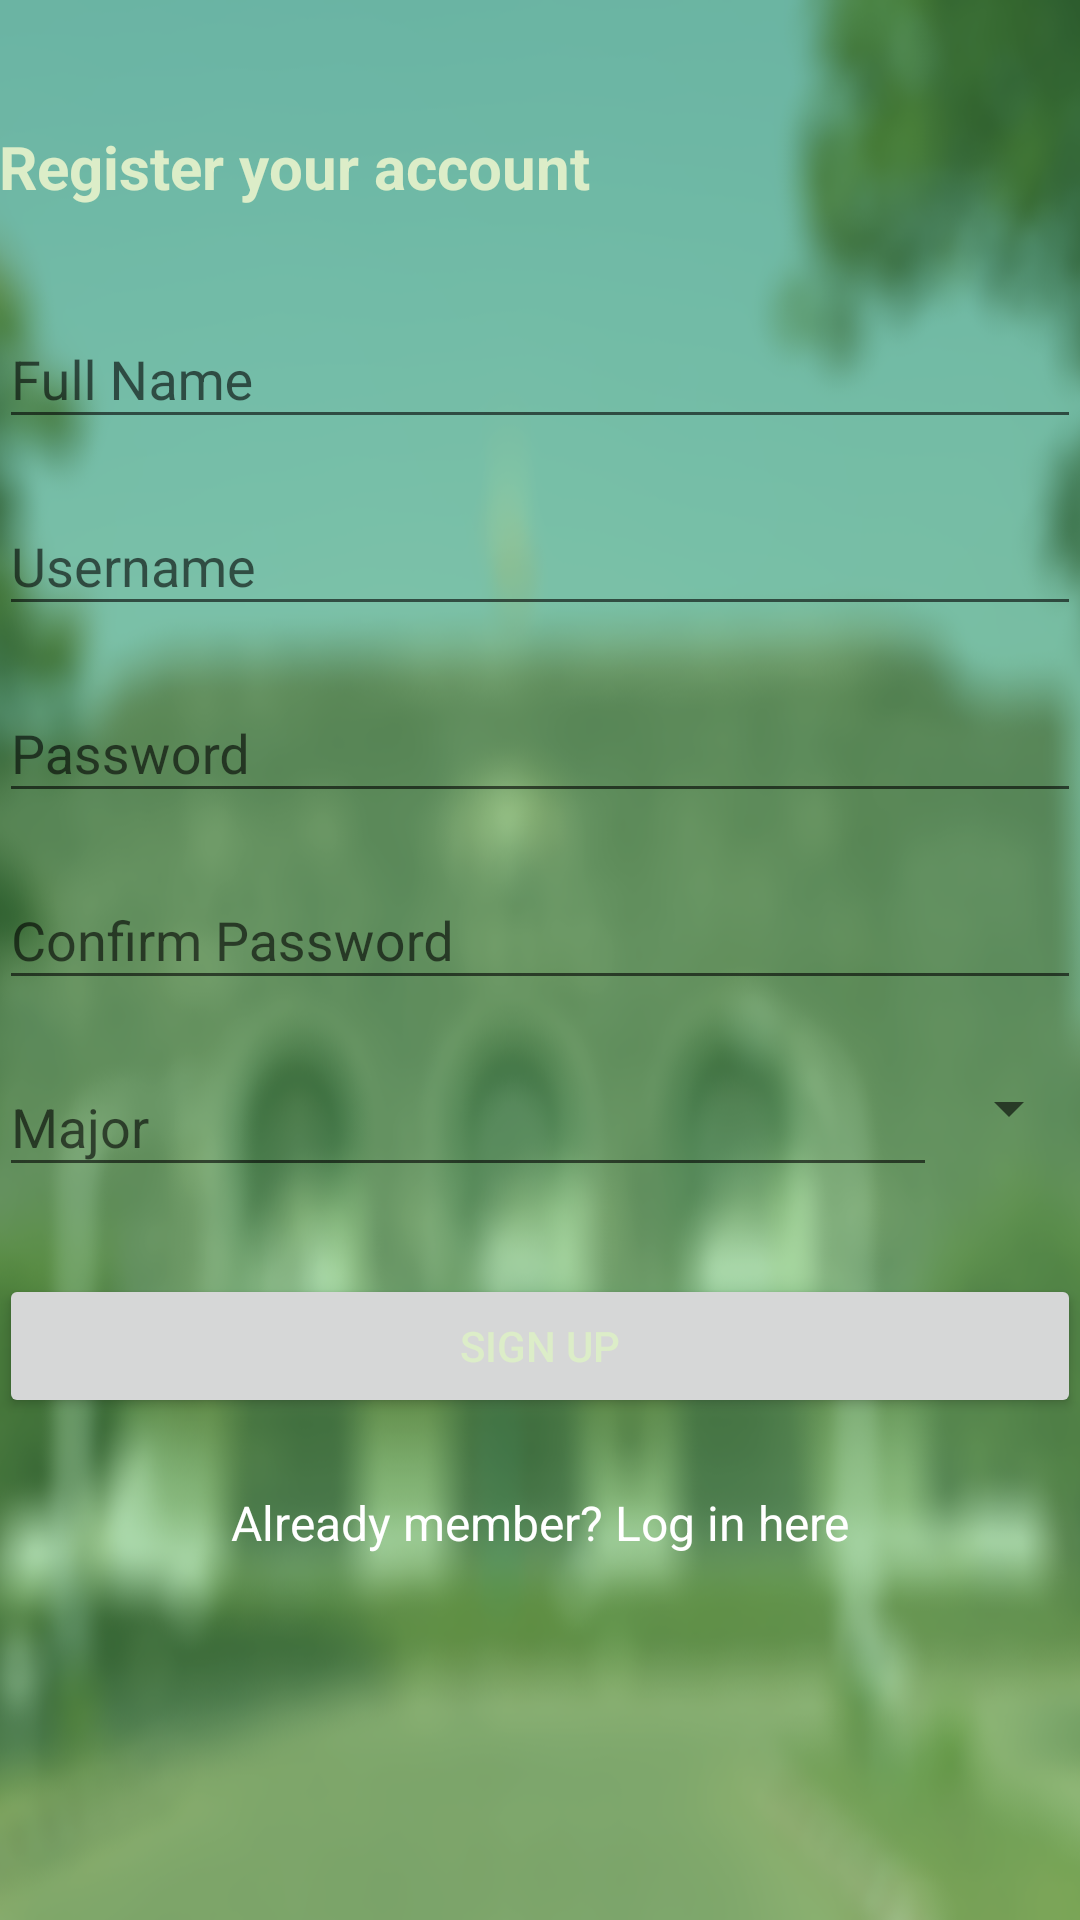

Write the Android layout XML for this screen, with the resource values it uses.
<!-- AndroidManifest.xml: application theme AppTheme -->
<!-- res/layout/signup_activity.xml -->
<?xml version="1.0" encoding="utf-8"?>
<LinearLayout xmlns:android="http://schemas.android.com/apk/res/android"
    xmlns:tools="http://schemas.android.com/tools"
    android:layout_width="match_parent"
    android:orientation="vertical"
    android:layout_height="match_parent"
    android:paddingLeft="@dimen/activity_horizontal_margin"
    android:paddingRight="@dimen/activity_horizontal_margin"
    android:paddingTop="@dimen/activity_vertical_margin"
    android:paddingBottom="@dimen/activity_vertical_margin"
    android:background="@drawable/uyconvo"
    tools:context=".SignupActivity"
    android:weightSum="5"
    android:gravity="center_vertical|center_horizontal">

    <TextView
        android:textColor="@color/primary_light"
        android:layout_width="match_parent"
        android:layout_height="wrap_content"
        android:layout_marginBottom="20dp"
        android:textSize="20dp"
        android:text="@string/register_lbl"
        android:layout_gravity="center_horizontal" />

    <LinearLayout
        android:layout_width="match_parent"
        android:layout_height="wrap_content"
        android:orientation="vertical"
        android:layout_weight="2">


        
        <android.support.design.widget.TextInputLayout
            android:layout_width="match_parent"
            android:layout_height="wrap_content"
            android:layout_marginTop="5dp"
            android:layout_marginBottom="5dp">

            <EditText
                android:id="@+id/input_fullname_su"
                android:layout_width="match_parent"
                android:layout_height="wrap_content"
                android:inputType="textEmailAddress"
                android:hint="@string/fullname_lbl" />
        </android.support.design.widget.TextInputLayout>

        
        <android.support.design.widget.TextInputLayout
            android:layout_width="match_parent"
            android:layout_height="wrap_content"
            android:layout_marginTop="5dp"
            android:layout_marginBottom="5dp">

            <EditText
                android:id="@+id/input_username_su"
                android:layout_width="match_parent"
                android:layout_height="wrap_content"
                android:inputType="text"
                android:hint="@string/username_lbl" />
        </android.support.design.widget.TextInputLayout>


        
        <android.support.design.widget.TextInputLayout
            android:layout_width="match_parent"
            android:layout_height="wrap_content"
            android:layout_marginTop="5dp"
            android:layout_marginBottom="5dp">

            <EditText
                android:id="@+id/input_password_su"
                android:layout_width="match_parent"
                android:layout_height="wrap_content"
                android:inputType="textPassword"
                android:hint="@string/pwd_lbl" />
        </android.support.design.widget.TextInputLayout>

        
        <android.support.design.widget.TextInputLayout
            android:layout_width="match_parent"
            android:layout_height="wrap_content"
            android:layout_marginTop="5dp"
            android:layout_marginBottom="5dp">

            <EditText
                android:id="@+id/input_confirm_password_su"
                android:layout_width="match_parent"
                android:layout_height="wrap_content"
                android:inputType="textPassword"
                android:hint="@string/confirm_pwd_lbl" />
        </android.support.design.widget.TextInputLayout>

        <android.support.design.widget.TextInputLayout
            android:layout_width="match_parent"
            android:layout_height="wrap_content"
            android:layout_marginTop="5dp"
            android:layout_marginBottom="5dp"
            style="@style/Widget.AppCompat.Spinner">

            <EditText
                android:id="@+id/spinner_majorlist_su"
                android:layout_width="match_parent"
                android:layout_height="wrap_content"
                android:editable="false"
                android:hint="@string/major_lbl" />
        </android.support.design.widget.TextInputLayout>

        <android.support.v7.widget.AppCompatButton
            android:id="@+id/btn_signup"
            android:layout_width="fill_parent"
            android:layout_height="wrap_content"
            android:layout_marginTop="24dp"
            android:layout_marginBottom="24dp"
            android:textColor="@color/primary_light"
            android:padding="12dp"
            android:text="@string/signup_lbl" />

        <TextView
            android:id="@+id/link_login"
            android:layout_width="fill_parent"
            android:layout_height="wrap_content"
            android:layout_marginBottom="24dp"
            android:textColor="@drawable/text_color"
            android:text="@string/login_link"
            android:gravity="center"
            android:clickable="true"
            android:textSize="16dip" />

    </LinearLayout>


</LinearLayout>
<!-- resources referenced by this layout -->
<resources>
  <color name="primary_light">#DCEDC8</color>
  <!-- drawable text_color (drawable) -->
  <?xml version="1.0" encoding="utf-8"?>
  <selector xmlns:android="http://schemas.android.com/apk/res/android">
  
      <item android:state_pressed="true" android:color="#36b334" />
      <item android:state_focused="true" android:color="#34a95d" />
      <item android:color="#fff" />
  </selector>
  <!-- drawable uyconvo: png bitmap (drawable, 294031 bytes) -->
  <string name="confirm_pwd_lbl">Confirm Password</string>
  <string name="fullname_lbl">Full Name</string>
  <string name="login_link">Already member? Log in here</string>
  <string name="major_lbl">Major</string>
  <string name="pwd_lbl">Password</string>
  <string name="register_lbl"><b>Register your account</b></string>
  <string name="signup_lbl">Sign up</string>
  <string name="username_lbl">Username</string>
  <style name="AppTheme" parent="Theme.AppCompat.Light.DarkActionBar">
          
          <item name="colorPrimary">@color/colorPrimary</item>
          <item name="colorPrimaryDark">@color/colorPrimaryDark</item>
          <item name="colorAccent">@color/colorAccent</item>
      </style>
  <color name="colorPrimary">#4CAF50</color>
  <color name="colorPrimaryDark">#689F38</color>
  <color name="colorAccent">#8BC34A</color>
</resources>
